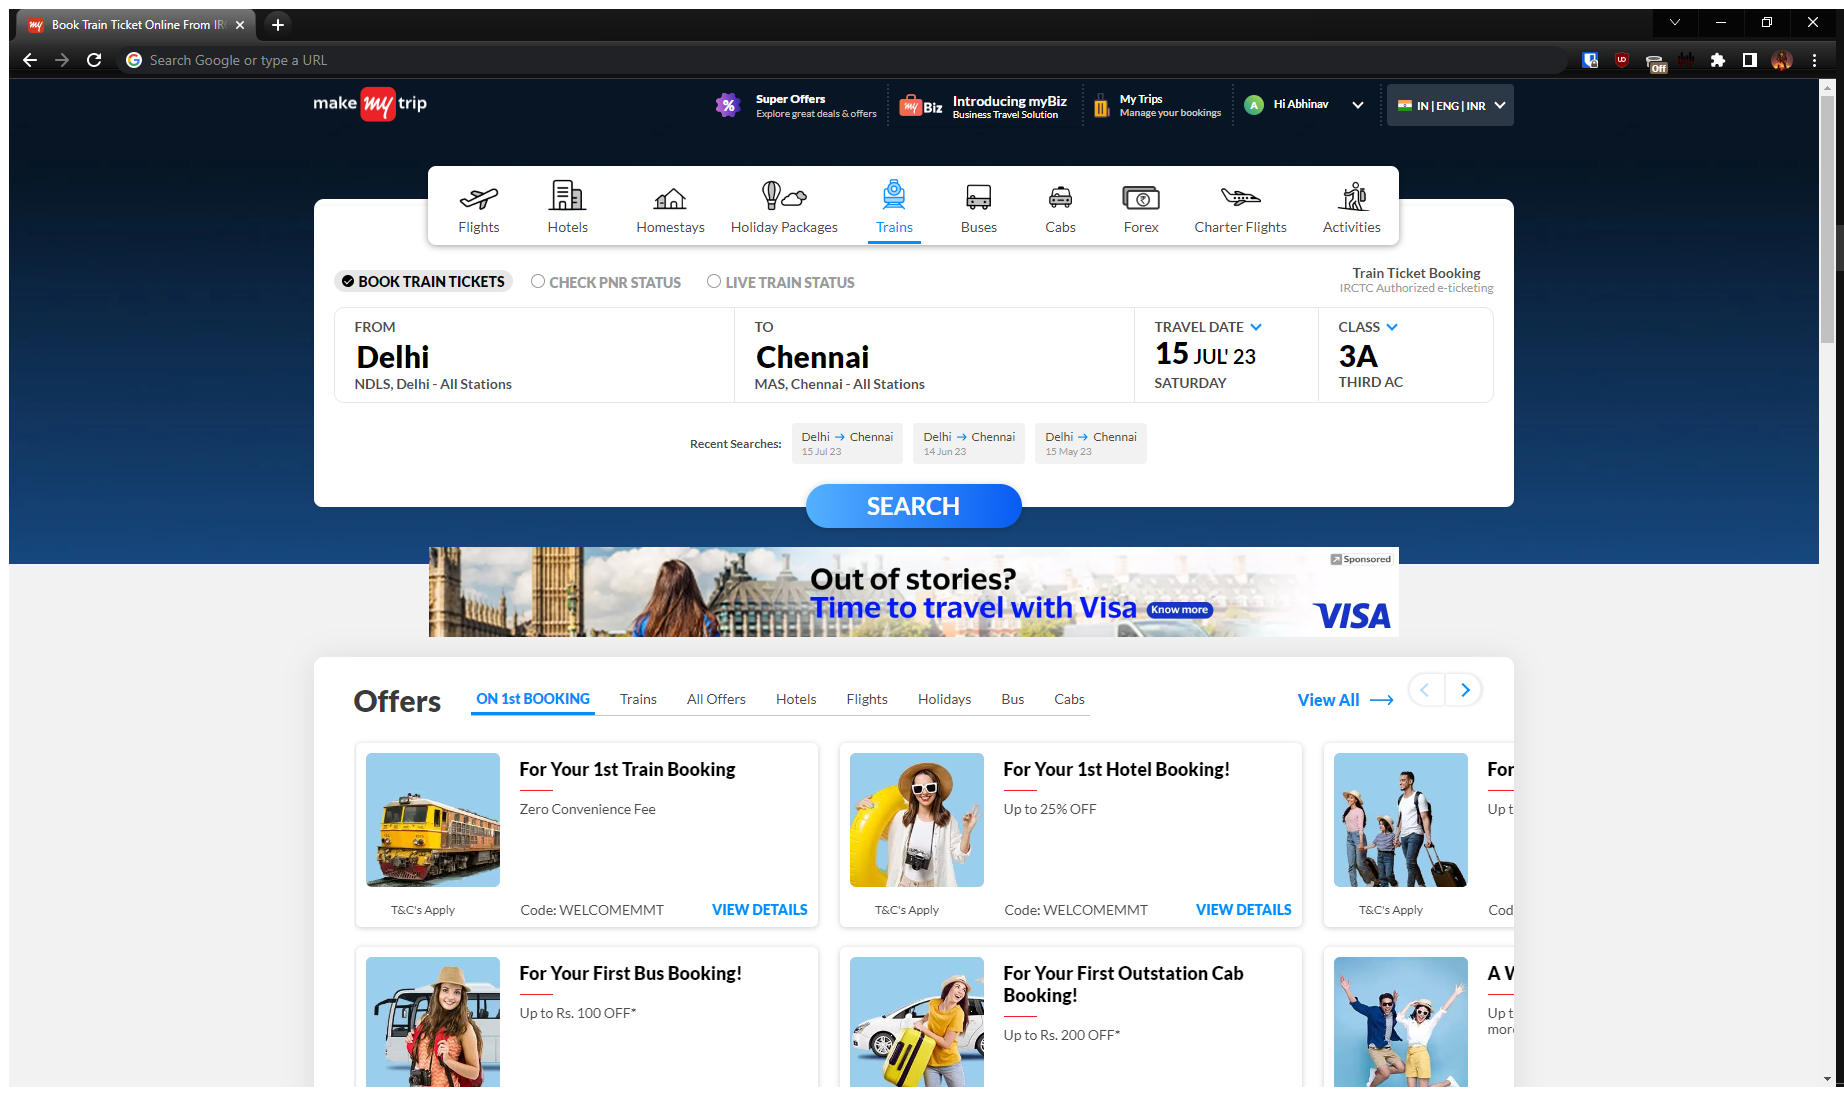
Task: J-Component

Workflow: MakeMyTrip_Trains

Step 1: MakeMyTrip Data Scraping in window 'Book Train Ticket Online From IRCTC Authorized Partner - MakeMyTrip' (chrome.exe)

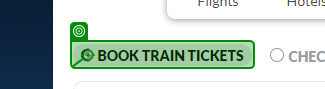
Step 2: click on 'BOOK TRAIN TICKETS'

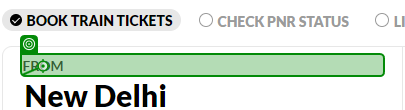
Step 3: click on 'From'

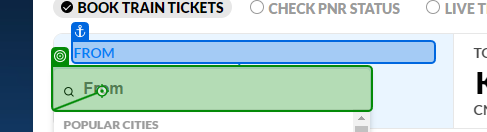
Step 4: type [in_source]

Step 5: click (no picture)

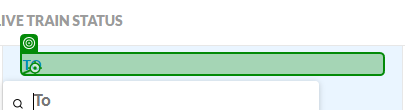
Step 6: click on 'To'

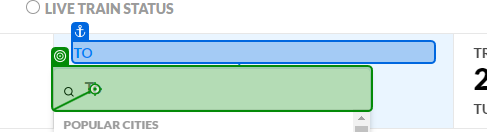
Step 7: type [in_destination]

Step 8: click (no picture)

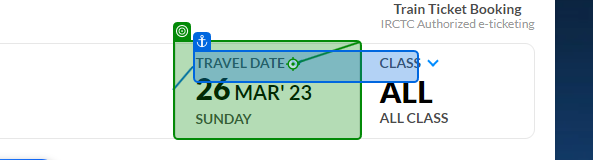
Step 9: click on 'TRAVEL DATE21'

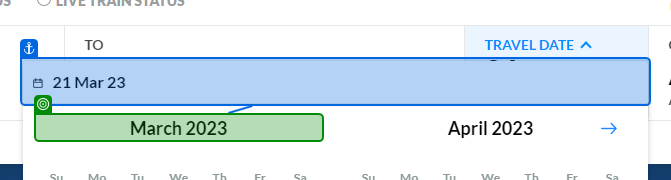
Step 10: get-text from '21 Mar 23'

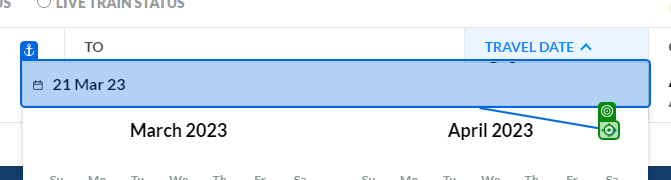
Step 11 [else]: click on '21 Mar 23'

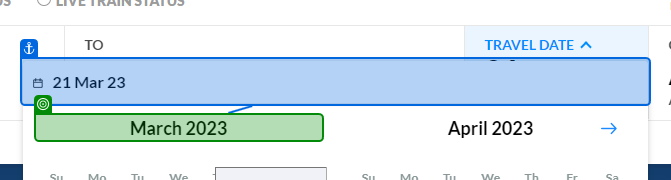
Step 12: get-text from '21 Mar 23'

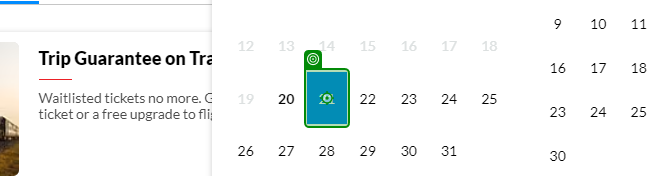
Step 13: click

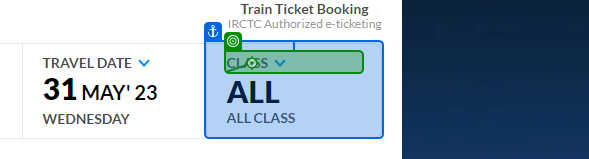
Step 14: click on 'Class'

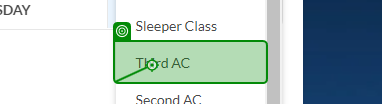
Step 15: click on 'Third AC'

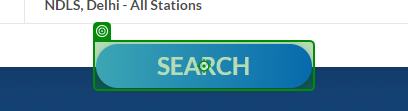
Step 16: click

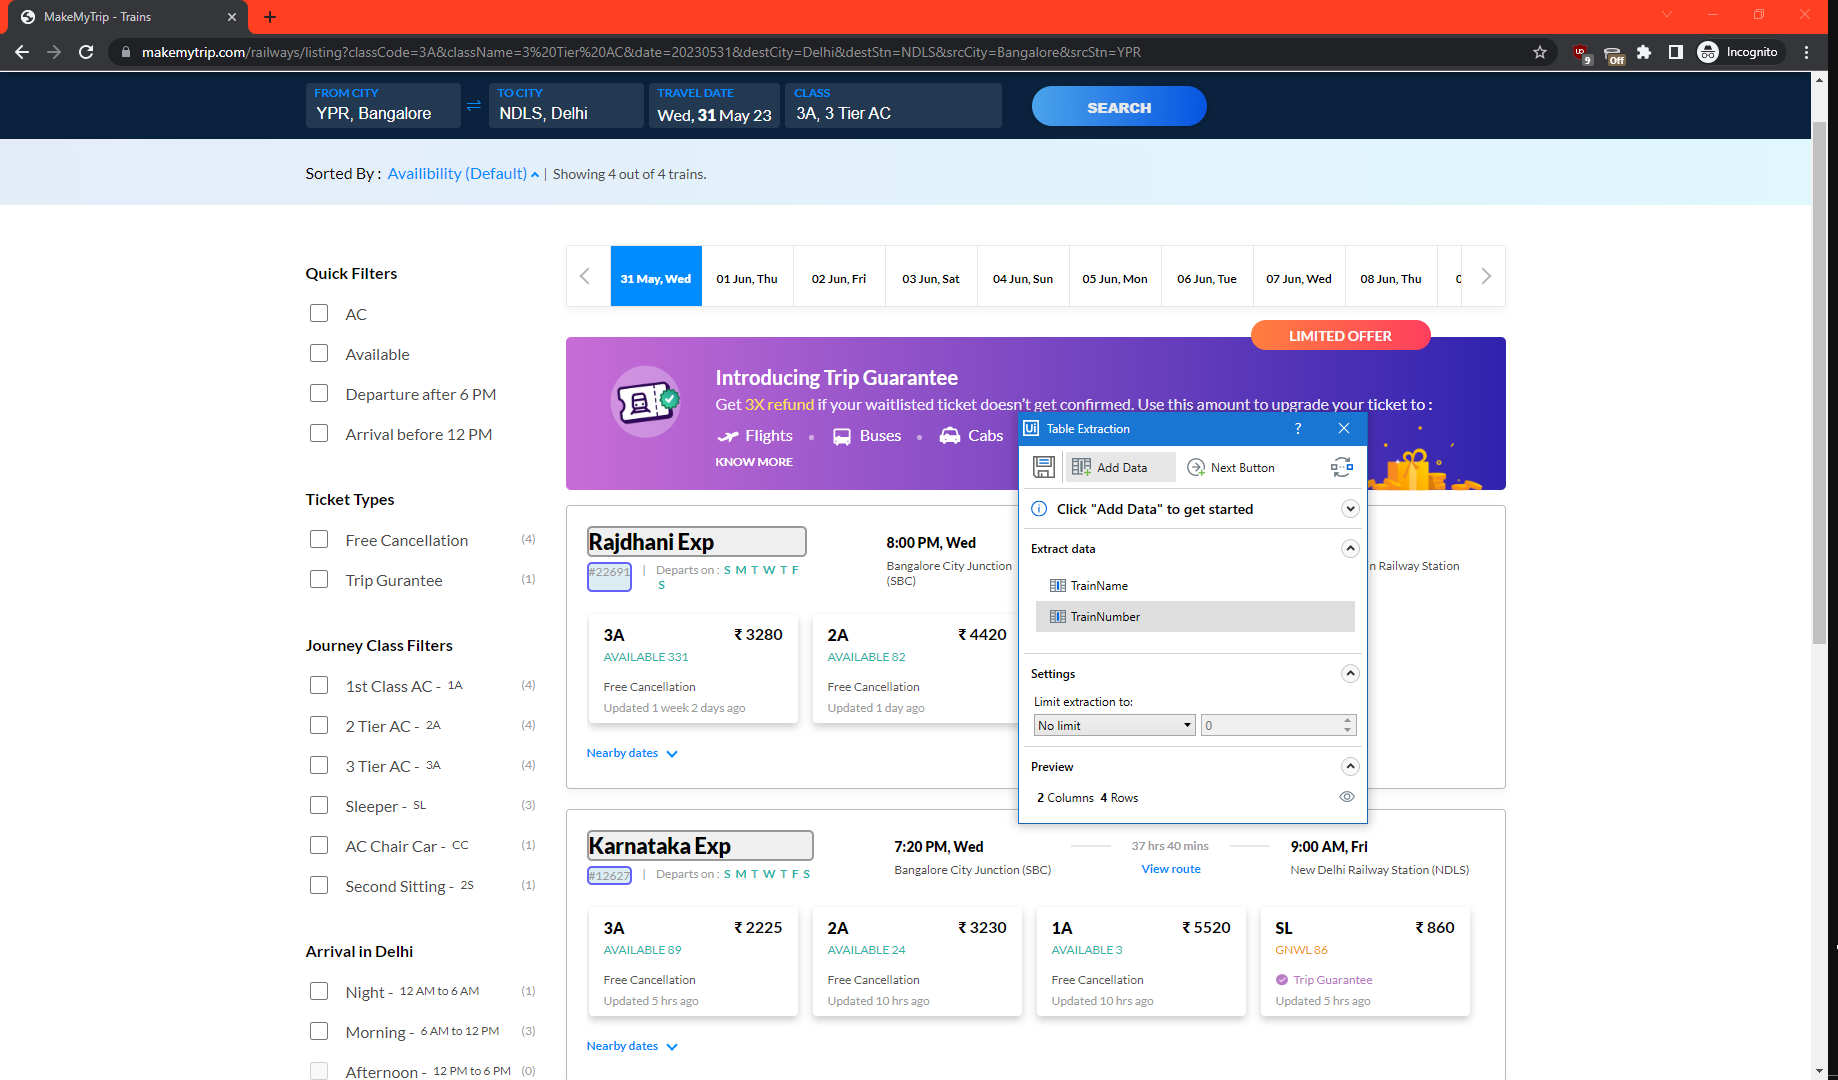
Step 17: get-text